Labelled photos from "dataset", an image-classification folder in indusiaa/Fruit-prediction-model. The possible labels are: apple, banana, orange.

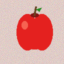
Label: apple

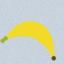
Label: banana

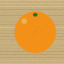
Label: orange

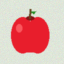
Label: apple

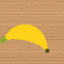
Label: banana

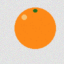
Label: orange
